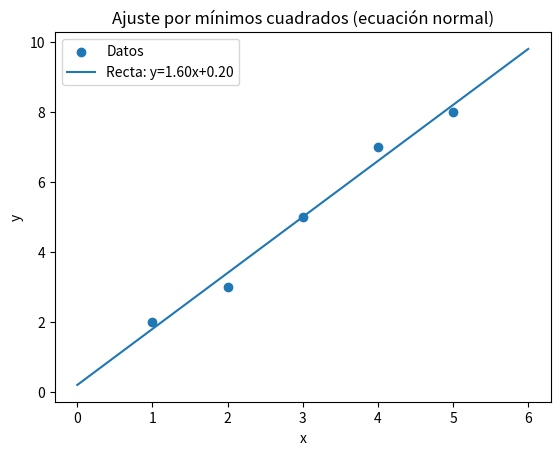
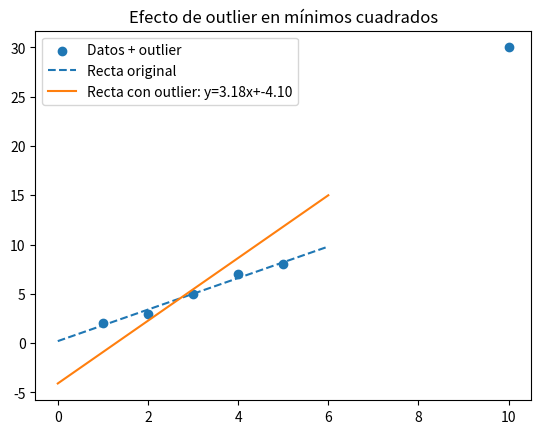

These charts were generated, in order, by the following Python code:
import numpy as np
import matplotlib.pyplot as plt

# Datos originales
x = np.array([1,2,3,4,5], dtype=float)
y = np.array([2,3,5,7,8], dtype=float)

# Matriz de diseño
X = np.column_stack((np.ones_like(x), x))

# Ecuación normal
XT = X.T
XTX = XT.dot(X)
XTX_inv = np.linalg.inv(XTX)
XTy = XT.dot(y)
theta = XTX_inv.dot(XTy)   # [b, w]
b, w = theta[0], theta[1]

print("X^T X =\n", XTX)
print("(X^T X)^-1 =\n", XTX_inv)
print("X^T y =\n", XTy)
print("theta (b, w) = ", theta)
print(f"Recta: y = {w:.4f}x + {b:.4f}")

# Predicción y MSE
y_hat = X.dot(theta)
residuals = y - y_hat
mse = (residuals**2).mean()
print("Predicciones:", y_hat)
print("Residuals:", residuals)
print("MSE:", mse)

# Gráfico de la recta y puntos
xs = np.linspace(x.min()-1, x.max()+1, 200)
plt.figure()
plt.scatter(x, y, label="Datos")
plt.plot(xs, w*xs + b, label=f"Recta: y={w:.2f}x+{b:.2f}")
plt.legend()
plt.xlabel("x")
plt.ylabel("y")
plt.title("Ajuste por mínimos cuadrados (ecuación normal)")
plt.show()

# Añadir un outlier para ver el efecto
x2 = np.append(x, 10.0)
y2 = np.append(y, 30.0)   # outlier extremo
X2 = np.column_stack((np.ones_like(x2), x2))
theta2 = np.linalg.inv(X2.T.dot(X2)).dot(X2.T.dot(y2))
b2, w2 = theta2[0], theta2[1]
print("Con outlier -> theta:", theta2)
plt.figure()
plt.scatter(x2, y2, label="Datos + outlier")
plt.plot(xs, w*xs + b, label="Recta original", linestyle='--')
plt.plot(xs, w2*xs + b2, label=f"Recta con outlier: y={w2:.2f}x+{b2:.2f}")
plt.legend()
plt.title("Efecto de outlier en mínimos cuadrados")
plt.show()
